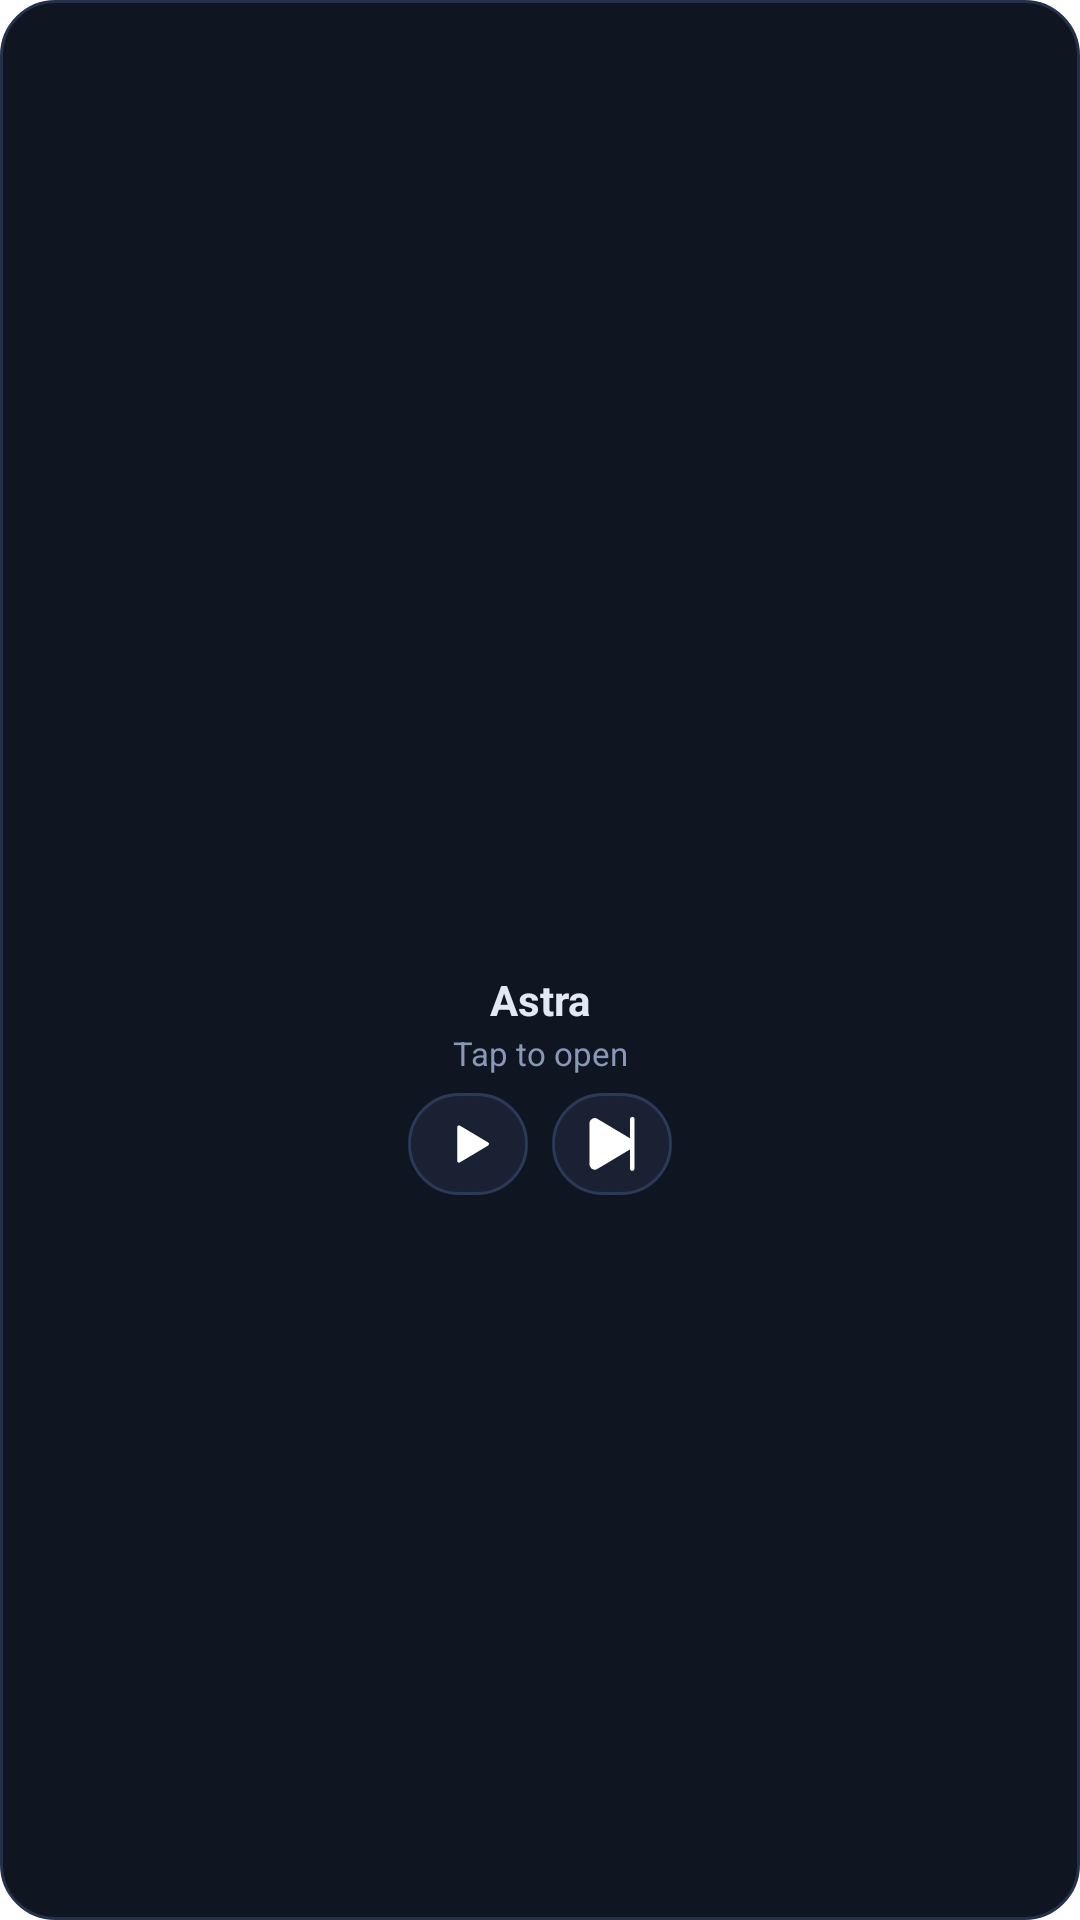

Reconstruct the res/layout file that produces this screen, plus the resources it refers to.
<!-- AndroidManifest.xml: fallback theme Theme.MaterialComponents.DayNight.NoActionBar -->
<!-- res/layout/astra_widget_3x3.xml -->
<LinearLayout xmlns:android="http://schemas.android.com/apk/res/android"
  android:id="@+id/astra_widget_root"
  android:layout_width="match_parent"
  android:layout_height="match_parent"
  android:background="@drawable/astra_widget_background"
  android:gravity="center"
  android:orientation="vertical"
  android:padding="8dp">

  <ImageView
    android:id="@+id/astra_widget_art"
    android:layout_width="76dp"
    android:layout_height="76dp"
    android:contentDescription="Current artwork"
    android:scaleType="centerCrop"
    android:src="@drawable/astra_widget_art_placeholder" />

  <TextView
    android:id="@+id/astra_widget_title"
    android:layout_width="match_parent"
    android:layout_height="wrap_content"
    android:layout_marginTop="6dp"
    android:ellipsize="end"
    android:gravity="center"
    android:maxLines="1"
    android:text="Astra"
    android:textColor="#e2e8f4"
    android:textSize="14sp"
    android:textStyle="bold" />

  <TextView
    android:id="@+id/astra_widget_artist"
    android:layout_width="match_parent"
    android:layout_height="wrap_content"
    android:layout_marginTop="1dp"
    android:ellipsize="end"
    android:gravity="center"
    android:maxLines="1"
    android:text="Tap to open"
    android:textColor="#8a98b8"
    android:textSize="11sp" />

  <LinearLayout
    android:layout_width="wrap_content"
    android:layout_height="34dp"
    android:layout_marginTop="6dp"
    android:gravity="center"
    android:orientation="horizontal">

    <ImageButton
      android:id="@+id/astra_widget_play_pause"
      android:layout_width="40dp"
      android:layout_height="34dp"
      android:background="@drawable/astra_widget_control_background"
      android:contentDescription="Play"
      android:padding="7dp"
      android:scaleType="center"
      android:src="@drawable/astra_widget_ic_play" />

    <ImageButton
      android:id="@+id/astra_widget_next"
      android:layout_width="40dp"
      android:layout_height="34dp"
      android:layout_marginStart="8dp"
      android:background="@drawable/astra_widget_control_background"
      android:contentDescription="Next"
      android:padding="7dp"
      android:scaleType="center"
      android:src="@drawable/astra_widget_ic_next" />
  </LinearLayout>
</LinearLayout>
<!-- resources referenced by this layout -->
<resources>
  <!-- drawable astra_widget_art_placeholder (drawable) -->
  <shape xmlns:android="http://schemas.android.com/apk/res/android" android:shape="rectangle">
    <size android:width="64dp" android:height="64dp" />
    <solid android:color="#00000000" />
  </shape>
  <!-- drawable astra_widget_background (drawable) -->
  <shape xmlns:android="http://schemas.android.com/apk/res/android">
    <solid android:color="#101522" />
    <stroke android:width="1dp" android:color="#25304a" />
    <corners android:radius="18dp" />
  </shape>
  <!-- drawable astra_widget_control_background (drawable) -->
  <shape xmlns:android="http://schemas.android.com/apk/res/android">
    <solid android:color="#1a2133" />
    <stroke android:width="1dp" android:color="#2c3958" />
    <corners android:radius="18dp" />
  </shape>
  <!-- drawable astra_widget_ic_next (drawable) -->
  <vector xmlns:android="http://schemas.android.com/apk/res/android"
    android:width="24dp"
    android:height="24dp"
    android:viewportWidth="512"
    android:viewportHeight="512">
    <group android:translateY="-7">
      <path
        android:fillColor="#ffffffff"
        android:pathData="M394,72Q401,68 407.5,71.5Q414,75 416,83Q416,87 416,262Q416,437 415,441Q412,456 397,454Q387,452 385,443Q384,440 384,371Q384,302 383.5,302Q383,302 266.5,372Q150,442 146,443Q137,447 127,446Q105,441 98,419L96,413V262V111L98,105Q102,92 113,84.5Q124,77 138,79Q143,79 147.5,81.5Q152,84 267.5,153Q383,222 383.5,222Q384,222 384,153Q384,84 385,81Q387,75 394,72Z" />
    </group>
  </vector>
  <!-- drawable astra_widget_ic_play (drawable) -->
  <vector xmlns:android="http://schemas.android.com/apk/res/android"
    android:width="24dp"
    android:height="24dp"
    android:viewportWidth="24"
    android:viewportHeight="24">
    <path
      android:fillColor="#ffffffff"
      android:strokeColor="#ffffffff"
      android:strokeWidth="1.2"
      android:strokeLineJoin="round"
      android:pathData="M9,6.4 L13.7,9.2 L13.7,14.8 L9,17.6 Z M13.7,9.2 L18.4,12 L18.4,12 L13.7,14.8 Z" />
  </vector>
</resources>
